Run: headless pygame with SDL's dummy video driver; simulated clock (each Clock.tick advances the game by its frame time, no real sleeping); random seed 0; keys injected as events and as key.get_pressed() state; no mouse input.
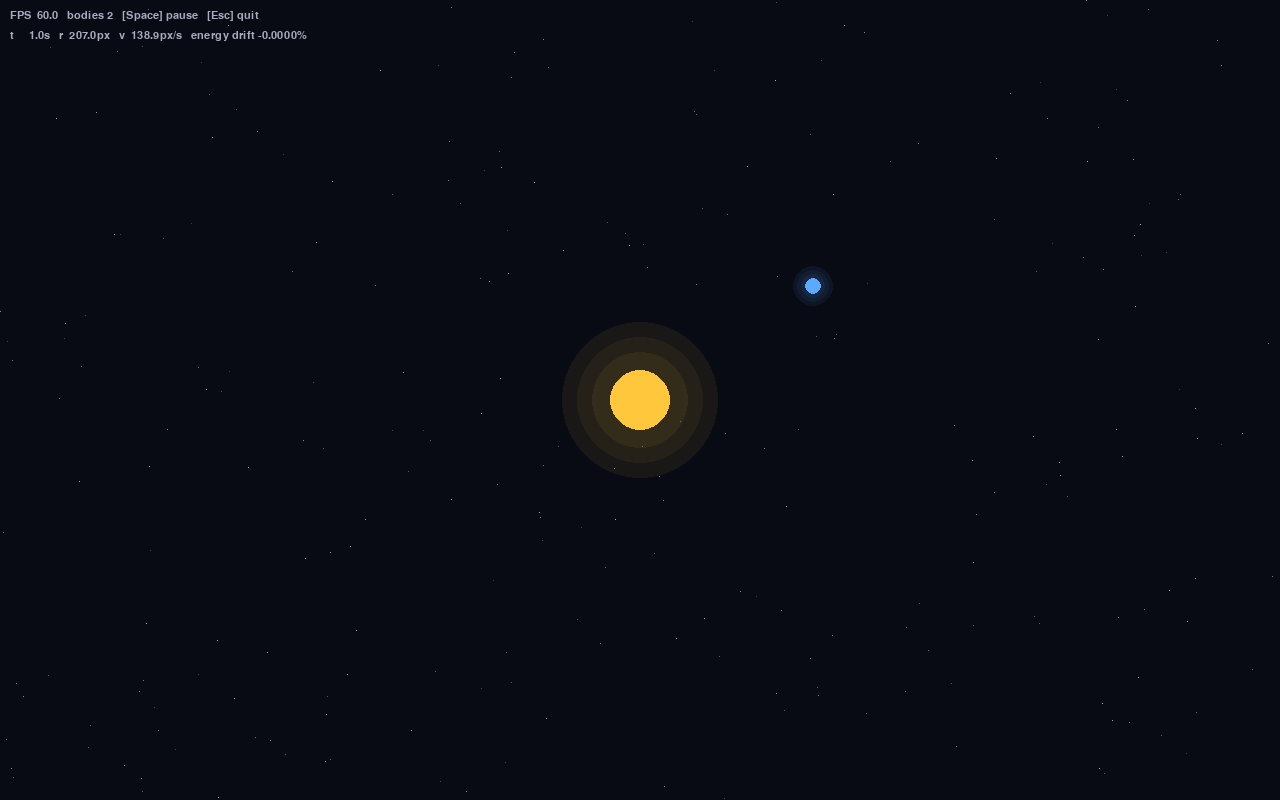
Frame 1 of 4 · flips 1–60 · no input
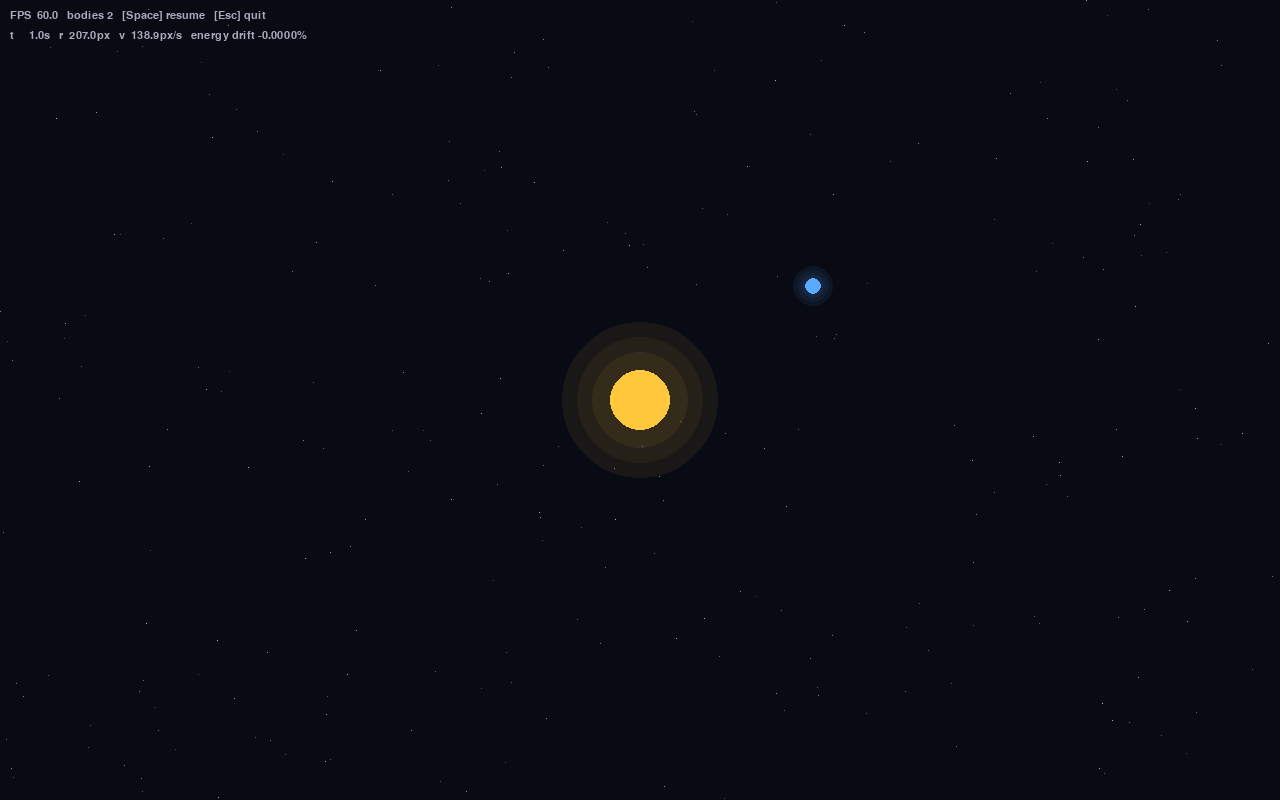
Frame 2 of 4 · flips 61–180 · tapped SPACE, RETURN · held RIGHT (→), D
Frame 3 of 4 · flips 181–300 · held DOWN (↓), S · screen unchanged from frame 2, image omitted
Frame 4 of 4 · flips 301–420 · held LEFT (←), A, UP (↑), W · screen unchanged from frame 3, image omitted

The pygame program that drew these frames:

"""GravSim - a 2D interactive gravity sandbox.

Step 2: one moving body pulled toward a fixed sun by real
inverse-square gravity (no scripted orbit - just F = G*m1*m2/r^2).
"""
import math
import random

import pygame

# --- Window / timing -------------------------------------------------------
WIDTH, HEIGHT = 1280, 800
FPS = 60
BG_COLOR = (8, 10, 20)

# --- Physics -----------------------------------------------------------------
# Units: distance in pixels, time in seconds, mass in arbitrary "mass units".
# G is tuned so orbits a few hundred pixels out take several seconds.
G = 500.0
PHYSICS_DT = 1 / 240        # fixed physics step (s), independent of frame rate
MAX_FRAME_TIME = 0.05       # don't try to "catch up" more than this after a stall
SOFTENING = 5.0             # px; avoids infinite force if r -> 0


class Body:
    """A circular mass in the simulation."""

    def __init__(self, pos, mass, radius, color, vel=(0, 0), fixed=False):
        self.pos = pygame.Vector2(pos)
        self.vel = pygame.Vector2(vel)
        self.acc = pygame.Vector2(0, 0)
        self.mass = mass
        self.radius = radius
        self.color = color
        self.fixed = fixed  # fixed bodies never move (the sun, for now)

    def draw(self, surface):
        center = (round(self.pos.x), round(self.pos.y))
        glow = pygame.Surface((self.radius * 6, self.radius * 6), pygame.SRCALPHA)
        gc = self.radius * 3
        for i, alpha in enumerate((18, 30, 45)):
            r = int(self.radius * (2.6 - i * 0.5))
            pygame.draw.circle(glow, (*self.color, alpha), (gc, gc), r)
        surface.blit(glow, (center[0] - gc, center[1] - gc))
        pygame.draw.circle(surface, self.color, center, self.radius)


# --- Physics -----------------------------------------------------------------
def gravity_accel(body, attractors):
    """Acceleration on `body` from every attractor: a = G*M / r^2, toward M."""
    acc = pygame.Vector2(0, 0)
    for other in attractors:
        if other is body:
            continue
        d = other.pos - body.pos
        dist_sq = d.length_squared() + SOFTENING ** 2
        # G*M/r^2 in the direction of d  ==  G*M * d / r^3
        acc += d * (G * other.mass / (dist_sq * math.sqrt(dist_sq)))
    return acc


def physics_step(bodies, dt):
    """Advance one fixed step with velocity Verlet.

    Verlet is 'symplectic': it keeps orbital energy from drifting over
    time, so orbits stay closed instead of slowly spiralling in or out
    (which is what plain Euler integration does).

    Step 2: only fixed bodies (the sun) pull on things.
    """
    movers = [b for b in bodies if not b.fixed]
    attractors = [b for b in bodies if b.fixed]

    for b in movers:                       # 1. drift positions
        b.pos += b.vel * dt + 0.5 * b.acc * dt * dt
    for b in movers:                       # 2. new accel, 3. kick velocity
        new_acc = gravity_accel(b, attractors)
        b.vel += 0.5 * (b.acc + new_acc) * dt
        b.acc = new_acc


def circular_speed(central_mass, r):
    """Speed needed for a circular orbit of radius r: v = sqrt(G*M/r)."""
    return math.sqrt(G * central_mass / r)


# --- Rendering helpers --------------------------------------------------------
def make_starfield(n=250):
    bg = pygame.Surface((WIDTH, HEIGHT))
    bg.fill(BG_COLOR)
    rng = random.Random(42)
    for _ in range(n):
        b = rng.randint(60, 180)
        bg.set_at((rng.randrange(WIDTH), rng.randrange(HEIGHT)), (b, b, b))
    return bg


def main():
    pygame.init()
    screen = pygame.display.set_mode((WIDTH, HEIGHT))
    pygame.display.set_caption("GravSim")
    clock = pygame.time.Clock()
    font = pygame.font.SysFont("consolas", 16)
    background = make_starfield()

    sun = Body((WIDTH / 2, HEIGHT / 2), mass=10_000, radius=30,
               color=(255, 200, 60), fixed=True)

    # Planet starts 220 px to the right, moving straight "up" at 85% of
    # circular speed -> it should trace a clearly elliptical, closed orbit.
    r0 = 220
    v0 = 0.85 * circular_speed(sun.mass, r0)
    planet = Body((sun.pos.x + r0, sun.pos.y), mass=1, radius=8,
                  color=(90, 170, 255), vel=(0, -v0))

    bodies = [sun, planet]
    for b in bodies:
        b.acc = gravity_accel(b, [o for o in bodies if o.fixed])

    def orbital_energy():
        """Specific orbital energy v^2/2 - G*M/r. Should stay ~constant."""
        r = math.sqrt((planet.pos - sun.pos).length_squared() + SOFTENING ** 2)
        return 0.5 * planet.vel.length_squared() - G * sun.mass / r

    e0 = orbital_energy()
    paused = False
    sim_time = 0.0
    accumulator = 0.0

    running = True
    while running:
        frame_time = min(clock.tick(FPS) / 1000, MAX_FRAME_TIME)

        for event in pygame.event.get():
            if event.type == pygame.QUIT:
                running = False
            elif event.type == pygame.KEYDOWN:
                if event.key == pygame.K_ESCAPE:
                    running = False
                elif event.key == pygame.K_SPACE:
                    paused = not paused

        # Fixed-timestep physics: run as many PHYSICS_DT steps as real time
        # has elapsed, so the orbit is the same at 30 fps or 144 fps.
        if not paused:
            accumulator += frame_time
            while accumulator >= PHYSICS_DT:
                physics_step(bodies, PHYSICS_DT)
                sim_time += PHYSICS_DT
                accumulator -= PHYSICS_DT

        screen.blit(background, (0, 0))
        for body in bodies:
            body.draw(screen)

        dist = planet.pos.distance_to(sun.pos)
        drift = (orbital_energy() - e0) / abs(e0) * 100
        lines = [
            f"FPS {clock.get_fps():5.1f}   bodies {len(bodies)}   "
            f"[Space] {'resume' if paused else 'pause'}   [Esc] quit",
            f"t {sim_time:7.1f}s   r {dist:6.1f}px   v {planet.vel.length():6.1f}px/s"
            f"   energy drift {drift:+.4f}%",
        ]
        for i, text in enumerate(lines):
            screen.blit(font.render(text, True, (170, 170, 190)), (10, 10 + i * 20))
        pygame.display.flip()

    pygame.quit()


if __name__ == "__main__":
    main()
